Run: headless pygame with SDL's dummy video driver; simulated clock (each Clock.tick advances the game by its frame time, no real sleeping); random seed 0; keys injected as events and as key.get_pressed() state; mouse plan: one left click at the window centre at the start of phase 2, then a move to the lower-right quarter at the start of phase 3.
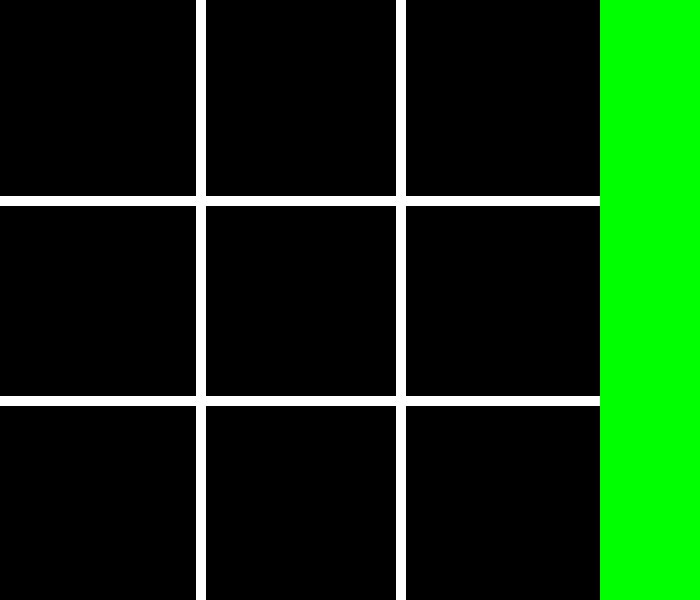
Frame 1 of 4 · flips 1–60 · no input
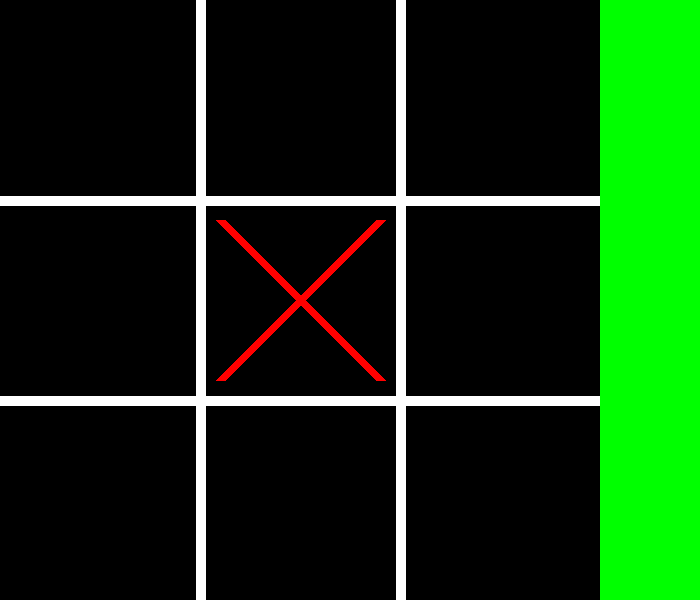
Frame 2 of 4 · flips 61–180 · clicked the window centre · tapped SPACE, RETURN · held RIGHT (→), D
Frame 3 of 4 · flips 181–300 · moved the mouse to the lower-right quarter · held DOWN (↓), S · screen unchanged from frame 2, image omitted
Frame 4 of 4 · flips 301–420 · held LEFT (←), A, UP (↑), W · screen unchanged from frame 3, image omitted

The pygame program that drew these frames:

import pygame
import sys

# Initialize Pygame
pygame.init()

# Constants
WIDTH, HEIGHT = 700, 600  # Increase width to accommodate the green bar
LINE_COLOR = (255, 255, 255)
LINE_WIDTH = 10
BAR_WIDTH = 100
BAR_COLOR = (0, 255, 0)

# Constants for X and O
X_COLOR = (255, 0, 0)
O_COLOR = (0, 0, 255)
CELL_SIZE = (WIDTH - BAR_WIDTH) // 3  # Adjust cell size to exclude the bar

# Grid state
grid = [[None, None, None], [None, None, None], [None, None, None]]

# Set up the display
screen = pygame.display.set_mode((WIDTH, HEIGHT))
pygame.display.set_caption("Tic Tac Toe")

def draw_grid():
    # Draw vertical lines
    pygame.draw.line(screen, LINE_COLOR, (CELL_SIZE, 0), (CELL_SIZE, HEIGHT), LINE_WIDTH)
    pygame.draw.line(screen, LINE_COLOR, (2 * CELL_SIZE, 0), (2 * CELL_SIZE, HEIGHT), LINE_WIDTH)
    # Draw horizontal lines
    pygame.draw.line(screen, LINE_COLOR, (0, HEIGHT // 3), (WIDTH - BAR_WIDTH, HEIGHT // 3), LINE_WIDTH)
    pygame.draw.line(screen, LINE_COLOR, (0, 2 * HEIGHT // 3), (WIDTH - BAR_WIDTH, 2 * HEIGHT // 3), LINE_WIDTH)

def draw_xo():
    for row in range(3):
        for col in range(3):
            if grid[row][col] == 'X':
                draw_x(row, col)
            elif grid[row][col] == 'O':
                draw_o(row, col)

def draw_x(row, col):
    start_pos = (col * CELL_SIZE + 20, row * CELL_SIZE + 20)
    end_pos = ((col + 1) * CELL_SIZE - 20, (row + 1) * CELL_SIZE - 20)
    pygame.draw.line(screen, X_COLOR, start_pos, end_pos, LINE_WIDTH)
    start_pos = (col * CELL_SIZE + 20, (row + 1) * CELL_SIZE - 20)
    end_pos = ((col + 1) * CELL_SIZE - 20, row * CELL_SIZE + 20)
    pygame.draw.line(screen, X_COLOR, start_pos, end_pos, LINE_WIDTH)

def draw_o(row, col):
    center = (col * CELL_SIZE + CELL_SIZE // 2, row * CELL_SIZE + CELL_SIZE // 2)
    pygame.draw.circle(screen, O_COLOR, center, CELL_SIZE // 2 - 20, LINE_WIDTH)

def draw_bar():
    pygame.draw.rect(screen, BAR_COLOR, (WIDTH - BAR_WIDTH, 0, BAR_WIDTH, HEIGHT))

def handle_click(pos):
    if pos[0] < WIDTH - BAR_WIDTH:  # Ignore clicks on the bar
        row = pos[1] // CELL_SIZE
        col = pos[0] // CELL_SIZE
        if grid[row][col] is None:
            grid[row][col] = 'X'
        elif grid[row][col] == 'X':
            grid[row][col] = 'O'
        else:
            grid[row][col] = None

def main():
    # Main game loop
    while True:
        for event in pygame.event.get():
            if event.type == pygame.QUIT:
                pygame.quit()
                sys.exit()
            elif event.type == pygame.MOUSEBUTTONDOWN:
                handle_click(event.pos)

        # Fill the screen with black
        screen.fill((0, 0, 0))

        # Draw the grid
        draw_grid()
        draw_xo()

        # Draw the green bar
        draw_bar()

        # Update the display
        pygame.display.flip()

if __name__ == "__main__":
    main()
